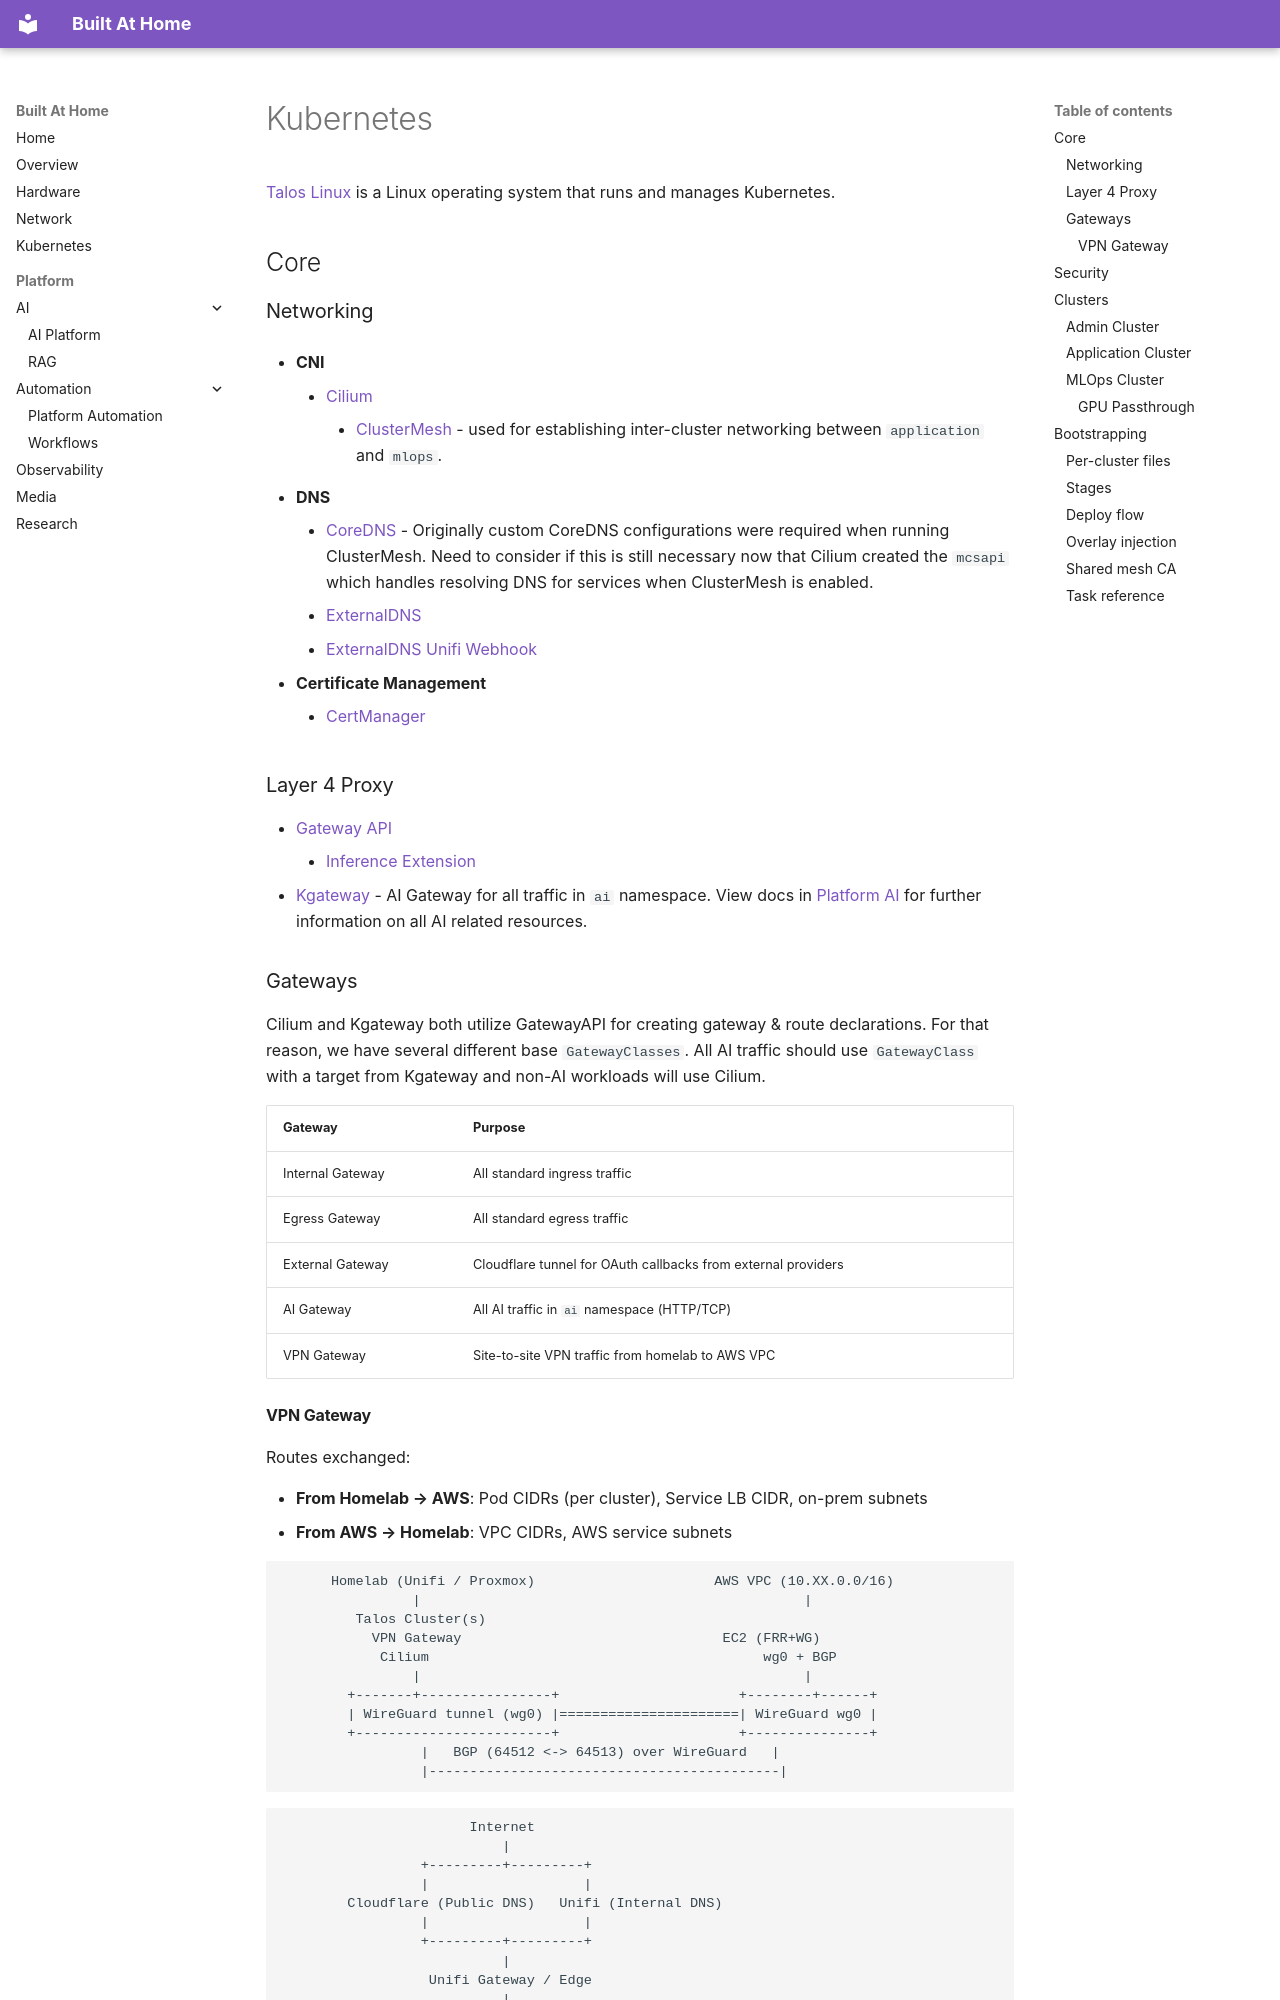

repository: teaglebuilt/homelab · page: infra/kubernetes/index.html · generator: mkdocs

# Kubernetes

[Talos Linux](https://www.talos.dev/v1.9/) is a Linux operating system that runs and manages Kubernetes.


## Core

### Networking

* **CNI**
    - [Cilium](https://docs.cilium.io/en/stable/index.html)
        - [ClusterMesh](https://cilium.io/use-cases/cluster-mesh/) - used for establishing inter-cluster networking between `application` and `mlops`.

* **DNS**
    - [CoreDNS](https://coredns.io/manual/toc/) - Originally custom CoreDNS configurations were required when running ClusterMesh. Need to consider if this is still necessary now that Cilium created the `mcsapi` which handles resolving DNS for services when ClusterMesh is enabled.
    - [ExternalDNS](https://github.com/kubernetes-sigs/external-dns)
    - [ExternalDNS Unifi Webhook](https://github.com/kashalls/external-dns-unifi-webhook)

* **Certificate Management**
    - [CertManager](https://github.com/cert-manager/cert-manager)

### Layer 4 Proxy

- [Gateway API](https://gateway-api.sigs.k8s.io/)
    - [Inference Extension](https://gateway-api-inference-extension.sigs.k8s.io/)
- [Kgateway](https://kgateway.dev/docs/main) - AI Gateway for all traffic in `ai` namespace. View docs in [Platform AI](../platform/ai.md) for further information on all AI related resources.

### Gateways

Cilium and Kgateway both utilize GatewayAPI for creating gateway & route declarations. For that reason, we have several different base `GatewayClasses`. All AI traffic should use `GatewayClass` with a target from Kgateway and non-AI workloads will use Cilium.

| Gateway | Purpose |
|---------|---------|
| Internal Gateway | All standard ingress traffic |
| Egress Gateway | All standard egress traffic |
| External Gateway | Cloudflare tunnel for OAuth callbacks from external providers |
| AI Gateway | All AI traffic in `ai` namespace (HTTP/TCP) |
| VPN Gateway | Site-to-site VPN traffic from homelab to AWS VPC |
